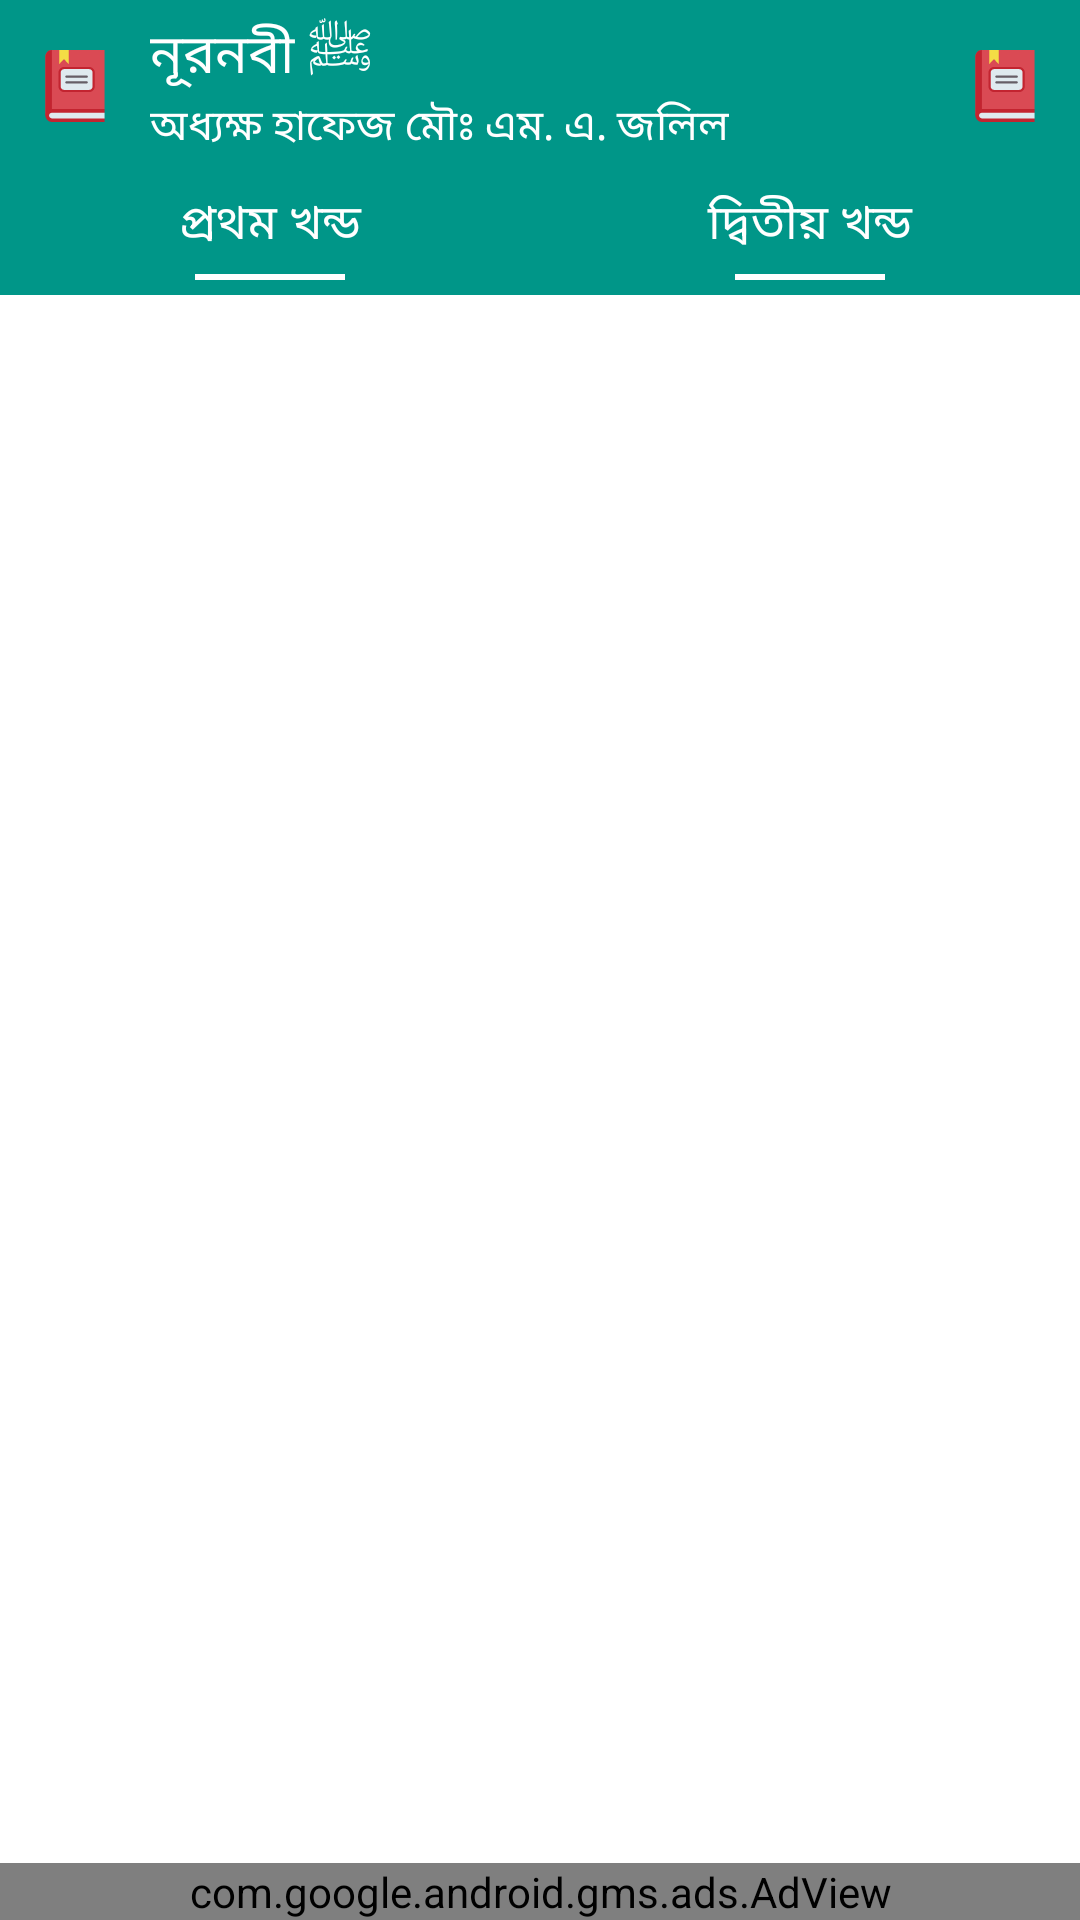

Write the Android layout XML for this screen, with the resource values it uses.
<!-- AndroidManifest.xml: application theme Theme.BoyName -->
<!-- res/layout/activity_book_view.xml -->
<?xml version="1.0" encoding="utf-8"?>
<LinearLayout xmlns:android="http://schemas.android.com/apk/res/android"
    xmlns:app="http://schemas.android.com/apk/res-auto"
    android:layout_width="match_parent"
    android:layout_height="match_parent"
    android:orientation="vertical">

    <LinearLayout
        android:id="@+id/linear_main"
        android:layout_width="match_parent"
        android:layout_height="match_parent"
        android:background="#ffffff"
        android:orientation="vertical">

        <LinearLayout
            android:id="@+id/linear3"
            android:layout_width="match_parent"
            android:layout_height="wrap_content"
            android:layout_weight="1"
            android:orientation="vertical">

            <LinearLayout
                android:id="@+id/linear_action_bar"
                android:layout_width="match_parent"
                android:layout_height="wrap_content"
                android:background="#009688"
                android:gravity="center"
                android:orientation="horizontal"
                android:padding="5dp">

                <ImageView
                    android:id="@+id/imageview_back"
                    android:layout_width="wrap_content"
                    android:layout_height="wrap_content"
                    android:padding="8dp"
                    android:scaleType="center"
                    android:src="@drawable/book" />

                <LinearLayout
                    android:id="@+id/linear_heading"
                    android:layout_width="wrap_content"
                    android:layout_height="wrap_content"
                    android:layout_weight="1"
                    android:orientation="vertical"
                    android:paddingLeft="5dp"
                    android:paddingRight="5dp">

                    <TextView
                        android:id="@+id/textview1"
                        android:layout_width="wrap_content"
                        android:layout_height="wrap_content"
                        android:text="নূরনবী ﷺ"
                        android:textColor="#ffffff"
                        android:textSize="18sp" />

                    <TextView
                        android:id="@+id/textview2"
                        android:layout_width="wrap_content"
                        android:layout_height="wrap_content"
                        android:text="অধ্যক্ষ হাফেজ মৌঃ এম. এ. জলিল"
                        android:textColor="#ffffff"
                        android:textSize="14sp" />
                </LinearLayout>

                <ImageView
                    android:id="@+id/imageview_menu"
                    android:layout_width="wrap_content"
                    android:layout_height="wrap_content"
                    android:padding="8dp"
                    android:scaleType="center"
                    android:src="@drawable/book" />
            </LinearLayout>

            <LinearLayout
                android:id="@+id/linear_tab"
                android:layout_width="match_parent"
                android:layout_height="wrap_content"
                android:background="#009688"
                android:orientation="horizontal">

                <LinearLayout
                    android:id="@+id/linear_tab_1"
                    android:layout_width="wrap_content"
                    android:layout_height="match_parent"
                    android:layout_weight="1"
                    android:orientation="vertical"
                    android:paddingLeft="5dp"
                    android:paddingRight="5dp"
                    android:paddingBottom="5dp">

                    <TextView
                        android:id="@+id/textview3"
                        android:layout_width="match_parent"
                        android:layout_height="wrap_content"
                        android:layout_weight="1"
                        android:gravity="center"
                        android:padding="5dp"
                        android:text="প্রথম খন্ড"
                        android:textColor="#ffffff"
                        android:textSize="16sp" />

                    <LinearLayout
                        android:id="@+id/linear_bar_1"
                        android:layout_width="50dp"
                        android:layout_height="2dp"
                        android:layout_gravity="center"
                        android:background="#ffffff"
                        android:orientation="horizontal"
                        android:padding="8dp" />
                </LinearLayout>

                <LinearLayout
                    android:id="@+id/linear_tab_2"
                    android:layout_width="wrap_content"
                    android:layout_height="wrap_content"
                    android:layout_weight="1"
                    android:orientation="vertical"
                    android:paddingLeft="5dp"
                    android:paddingRight="5dp"
                    android:paddingBottom="5dp">

                    <TextView
                        android:id="@+id/textview4"
                        android:layout_width="match_parent"
                        android:layout_height="wrap_content"
                        android:layout_weight="1"
                        android:gravity="center"
                        android:padding="5dp"
                        android:text="দ্বিতীয় খন্ড"
                        android:textColor="#ffffff"
                        android:textSize="16sp" />

                    <LinearLayout
                        android:id="@+id/linear_bar_2"
                        android:layout_width="50dp"
                        android:layout_height="2dp"
                        android:layout_gravity="center"
                        android:background="#ffffff"
                        android:orientation="horizontal"
                        android:padding="8dp" />
                </LinearLayout>
            </LinearLayout>

            <LinearLayout
                android:id="@+id/linear_list_holder"
                android:layout_width="match_parent"
                android:layout_height="match_parent"
                android:orientation="vertical"
                android:padding="8dp">

                <ListView
                    android:id="@+id/listview1"
                    android:layout_width="match_parent"
                    android:layout_height="wrap_content"
                    android:choiceMode="none"
                    android:divider="@null"
                    android:dividerHeight="0dp" />

                <ListView
                    android:id="@+id/listview2"
                    android:layout_width="match_parent"
                    android:layout_height="wrap_content"
                    android:choiceMode="none"
                    android:divider="@null"
                    android:dividerHeight="0dp" />
            </LinearLayout>
        </LinearLayout>

        <com.google.android.gms.ads.AdView
            android:id="@+id/adview1"
            android:layout_width="match_parent"
            android:layout_height="wrap_content"
            app:adSize="SMART_BANNER"
            app:adUnitId="ca-app-pub-8700028746384810/9386629147" />
    </LinearLayout>
</LinearLayout>
<!-- resources referenced by this layout -->
<resources>
  <!-- drawable book (drawable) -->
  <vector android:height="24dp" android:viewportHeight="512"
      android:viewportWidth="512" android:width="24dp" xmlns:android="http://schemas.android.com/apk/res/android">
      <path android:fillColor="#da4a54" android:pathData="M466.24,0v420.23L91.64,461.11l-45.88,5.01V45.88c0,-12.67 5.13,-24.15 13.43,-32.45S78.97,0 91.64,0z"/>
      <path android:fillColor="#c32430" android:pathData="M91.64,0v461.11l-45.88,5.01V45.88c0,-12.67 5.13,-24.15 13.43,-32.45S78.97,0 91.64,0z"/>
      <path android:fillColor="#c32430" android:pathData="M466.24,420.23H91.64c-25.34,0 -45.88,20.54 -45.88,45.88 0,25.34 20.54,45.88 45.88,45.88h374.6v-25.75l-18.67,-20.13 18.67,-20.13z"/>
      <path android:fillColor="#dfeaef" android:pathData="M91.64,486.24c-11.1,0 -20.13,-9.03 -20.13,-20.13s9.03,-20.13 20.13,-20.13h374.6v40.26z"/>
      <path android:fillColor="#f4dd45" android:pathData="m210.98,99.48 l-33.35,-34.23 -33.35,34.23V0h66.71z"/>
      <path android:fillColor="#dfeaef" android:pathData="M356.42,128.24H178.54c-17.83,0 -32.29,14.46 -32.29,32.29v98.53c0,17.83 14.46,32.29 32.29,32.29h177.87c17.83,0 32.29,-14.46 32.29,-32.29v-98.53c0,-17.83 -14.46,-32.29 -32.29,-32.29z"/>
      <path android:fillColor="#c32430" android:pathData="M356.42,299.08H178.54c-22.07,0 -40.02,-17.95 -40.02,-40.02v-98.53c0,-22.07 17.95,-40.02 40.02,-40.02h177.87c22.07,0 40.02,17.95 40.02,40.02v98.53c0,22.07 -17.95,40.02 -40.02,40.02zM178.54,135.97c-13.55,0 -24.57,11.02 -24.57,24.56v98.53c0,13.55 11.02,24.57 24.57,24.57h177.87c13.55,0 24.57,-11.02 24.57,-24.57v-98.53c0,-13.55 -11.02,-24.56 -24.57,-24.56z"/>
      <path android:fillColor="#665e66" android:pathData="M340.05,197.06H194.91a7.73,7.73 0,1 1,0 -15.45H340.05a7.73,7.73 0,0 1,7.73 7.73,7.72 7.72,0 0,1 -7.72,7.73zM340.05,237.99H194.91a7.73,7.73 0,1 1,0 -15.45H340.05a7.73,7.73 0,0 1,0 15.45z"/>
  </vector>
  <style name="Theme.BoyName" parent="Theme.MaterialComponents.DayNight.NoActionBar">
          
          <item name="colorPrimary">@color/purple_500</item>
          <item name="colorPrimaryVariant">@color/color_primary</item>
          <item name="colorOnPrimary">@color/white</item>
          
          <item name="colorSecondary">@color/teal_200</item>
          <item name="colorSecondaryVariant">@color/teal_700</item>
          <item name="colorOnSecondary">@color/black</item>
          
          <item name="android:statusBarColor">?attr/colorPrimaryVariant</item>
          <item name="android:windowLightStatusBar">true</item>
          
      </style>
  <color name="purple_500">#FF6200EE</color>
  <color name="color_primary">#FEFEFE</color>
  <color name="white">#FFFFFFFF</color>
  <color name="teal_200">#FF03DAC5</color>
  <color name="teal_700">#FF018786</color>
  <color name="black">#FF000000</color>
</resources>
